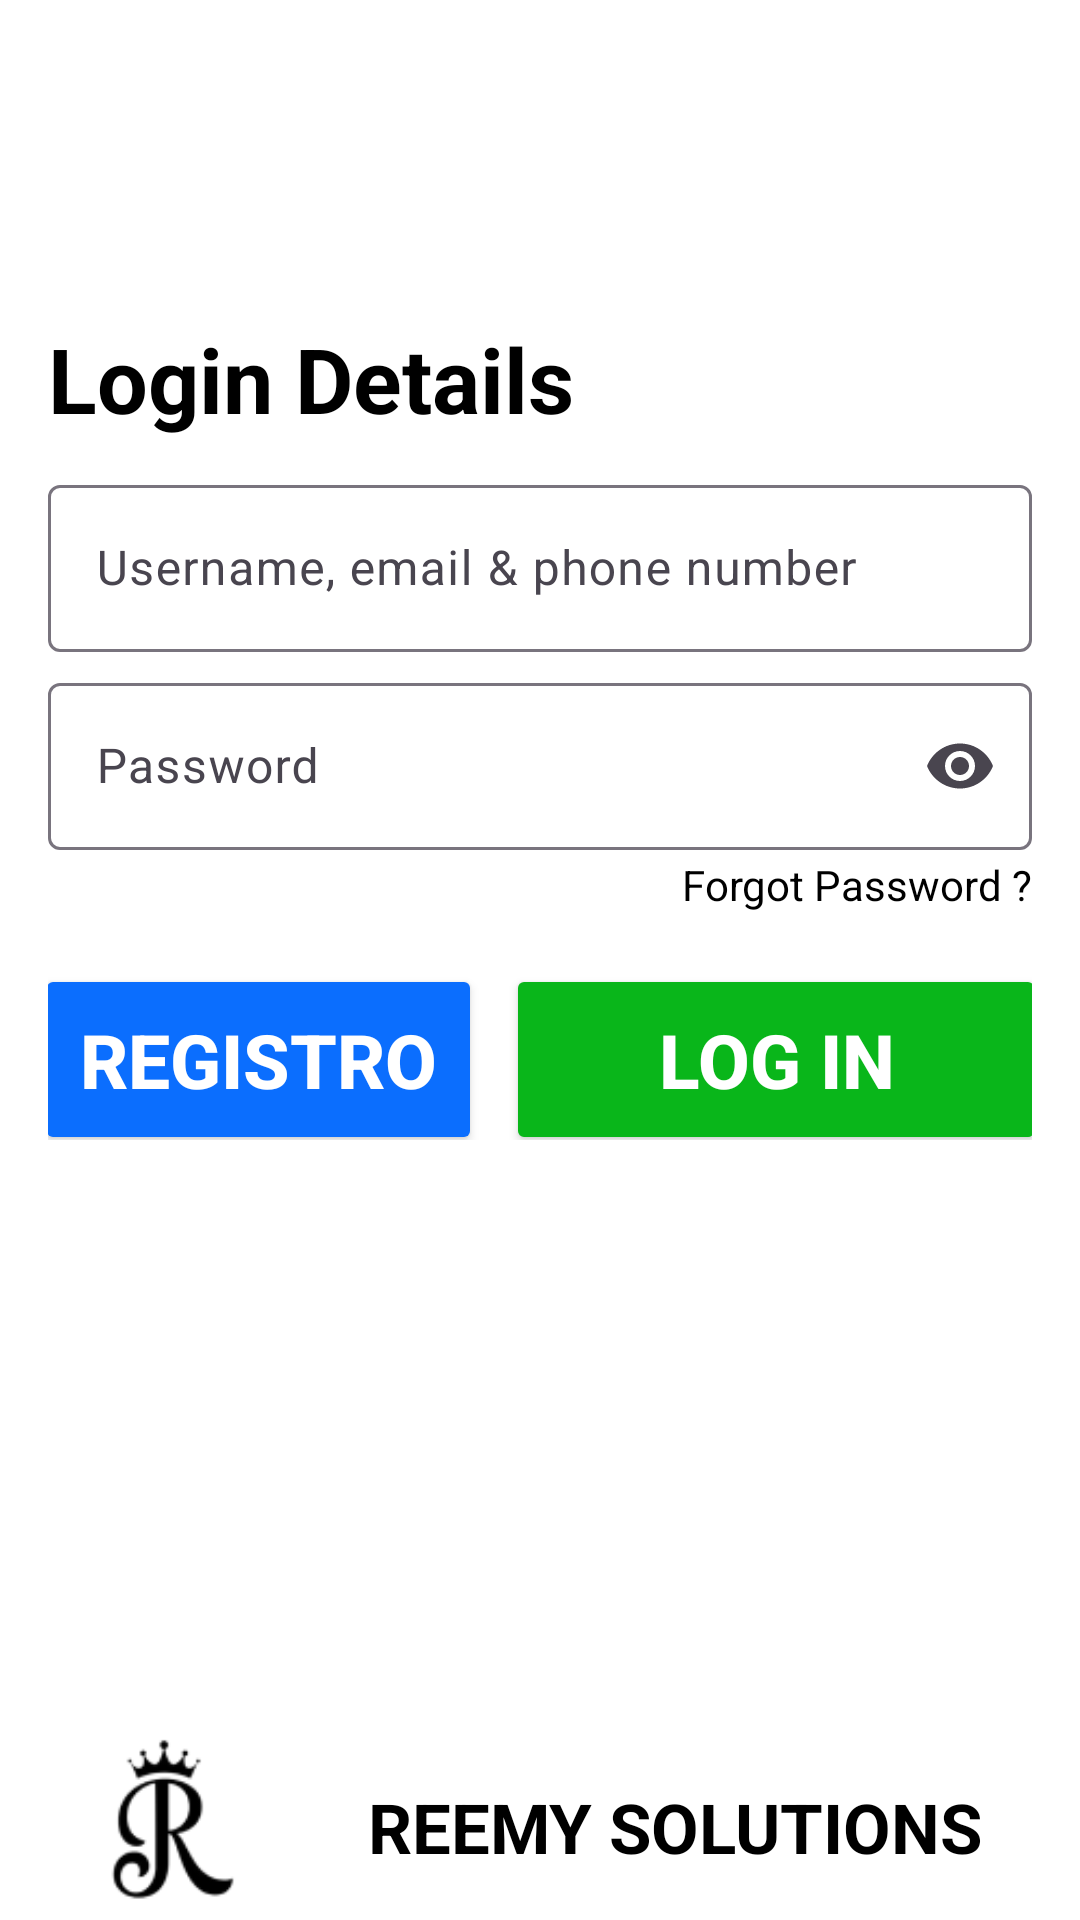

The Android layout XML behind this screen, and the referenced resources:
<!-- AndroidManifest.xml: application theme Theme.MazatlanSportsWeatherTracker -->
<!-- res/layout/activity_main.xml -->
<?xml version="1.0" encoding="utf-8"?>
<androidx.appcompat.widget.LinearLayoutCompat xmlns:android="http://schemas.android.com/apk/res/android"
  xmlns:app="http://schemas.android.com/apk/res-auto"
  xmlns:tools="http://schemas.android.com/tools"
  android:id="@+id/back"
  android:layout_width="match_parent"
  android:layout_height="match_parent"
  style="@style/SCREEN"
  android:orientation="vertical"
  tools:context=".MainActivity">

  <LinearLayout
    android:layout_width="match_parent"
    android:layout_height="wrap_content"
    android:padding="16dp"
    android:orientation="vertical" >

    <ImageView
      android:id="@+id/imgIniciarSesion"
      android:layout_width="wrap_content"
      android:layout_height="wrap_content"
      android:layout_gravity="center"
      android:layout_marginVertical="40dp"
      android:src="@drawable/iniciarsesion">

    </ImageView>

    <TextView
      android:id="@+id/lblLoginDetails"
      android:layout_width="wrap_content"
      android:layout_height="wrap_content"
      android:layout_marginVertical="10dp"
      android:text="Login Details"
      style="@style/TEXT"
      android:textSize="30sp"
      android:textStyle="bold">

    </TextView>

    <com.google.android.material.textfield.TextInputLayout
      android:layout_width="match_parent"
      android:layout_height="wrap_content"
      android:id="@+id/txtCajaUsername"
      android:textAlignment="center"
      app:endIconMode="clear_text" >

      <com.google.android.material.textfield.TextInputEditText
        android:id="@+id/txtUsername"
        android:layout_width="match_parent"
        style="@style/TEXT"
        android:layout_height="wrap_content"
        android:layout_marginVertical="5dp"
        android:inputType="textEmailAddress"
        android:hint="Username, email &amp; phone number">

      </com.google.android.material.textfield.TextInputEditText>

    </com.google.android.material.textfield.TextInputLayout>


    <com.google.android.material.textfield.TextInputLayout
      android:layout_width="match_parent"
      android:layout_height="wrap_content"
      android:id="@+id/txtCajaPassword"
      android:textAlignment="center"
      app:endIconMode="password_toggle" >

      <com.google.android.material.textfield.TextInputEditText
        android:id="@+id/txtPassword"
        android:layout_width="match_parent"
        style="@style/TEXT"
        android:layout_height="wrap_content"
        android:layout_marginTop="5dp"
        android:inputType="textPassword"
        android:hint="Password">

      </com.google.android.material.textfield.TextInputEditText>

    </com.google.android.material.textfield.TextInputLayout>


    <TextView
      android:id="@+id/lblForgotPassword"
      android:layout_width="wrap_content"
      android:layout_height="wrap_content"
      android:layout_gravity="end"
      android:layout_marginVertical="2dp"
      android:text="Forgot Password ?"
      style="@style/TEXT"
      android:textSize="14sp">

    </TextView>

    <LinearLayout
      android:layout_width="match_parent"
      android:layout_height="wrap_content"
      android:gravity="center"
      android:orientation="horizontal" >

      <androidx.appcompat.widget.AppCompatButton
        android:id="@+id/btnRegistrar"
        android:layout_width="wrap_content"
        android:layout_height="wrap_content"
        android:layout_marginTop="10dp"
        android:backgroundTint="#0B6EFE"
        android:padding="15dp"
        android:layout_marginHorizontal="4dp"
        android:text="@string/btn_registro"
        android:textColor="@color/white"
        android:textSize="25sp"
        android:textStyle="bold">

      </androidx.appcompat.widget.AppCompatButton>

      <androidx.appcompat.widget.AppCompatButton
        android:id="@+id/btnLogin"
        android:layout_width="180dp"
        android:layout_height="wrap_content"
        android:layout_marginTop="10dp"
        android:layout_marginHorizontal="4dp"
        android:backgroundTint="#09B61A"
        android:padding="15dp"
        android:text="@string/btn_login"
        android:textColor="@color/white"
        android:textSize="25sp"
        android:textStyle="bold">

      </androidx.appcompat.widget.AppCompatButton>



    </LinearLayout>


  </LinearLayout>

  <androidx.constraintlayout.widget.ConstraintLayout
    android:layout_width="match_parent"
    android:layout_height="match_parent">

    <ImageView
      android:id="@+id/imgLogo"
      android:layout_width="wrap_content"
      android:layout_height="75dp"
      android:layout_gravity="bottom"
      android:layout_marginStart="20dp"
      style="@style/IMAGE"
      app:layout_constraintBottom_toBottomOf="parent"
      app:layout_constraintEnd_toStartOf="@+id/lblTeamName"
      app:layout_constraintStart_toStartOf="parent">

    </ImageView>

    <TextView
      android:id="@+id/lblTeamName"
      android:layout_width="wrap_content"
      android:gravity="center"
      android:layout_marginEnd="60dp"
      android:text="REEMY SOLUTIONS"
      style="@style/TEXTO_FOOTER"
      android:textSize="23sp"
      android:textStyle="bold"
      app:layout_constraintBottom_toBottomOf="parent"
      app:layout_constraintEnd_toEndOf="parent"
      android:paddingBottom="2dp"
      app:layout_constraintStart_toEndOf="@+id/imgLogo">

    </TextView>

  </androidx.constraintlayout.widget.ConstraintLayout>


</androidx.appcompat.widget.LinearLayoutCompat>
<!-- resources referenced by this layout -->
<resources>
  <color name="white">#FFFFFFFF</color>
  <string name="btn_login">Log In</string>
  <string name="btn_registro">Registro</string>
  <style name="IMAGE">
        <item name="android:src"> @drawable/logo </item>
      </style>
  <style name="SCREEN">
          <item name="android:background"> @color/white </item>
      </style>
  <style name="TEXT">
          <item name="android:textColor"> @color/black </item>
      </style>
  <style name="TEXTO_FOOTER">
      <item name="android:textColor"> @color/black </item>
      <item name="android:layout_height"> 60dp </item>
    </style>
  <style name="Theme.MazatlanSportsWeatherTracker" parent="Base.Theme.MazatlanSportsWeatherTracker" />
  <!-- drawable logo: png bitmap (drawable, 3986 bytes) -->
  <color name="black">#FF000000</color>
  <style name="Base.Theme.MazatlanSportsWeatherTracker" parent="Theme.Material3.DayNight.NoActionBar">
          
          
          <item name="colorPrimary">@color/black</item>
      </style>
</resources>
